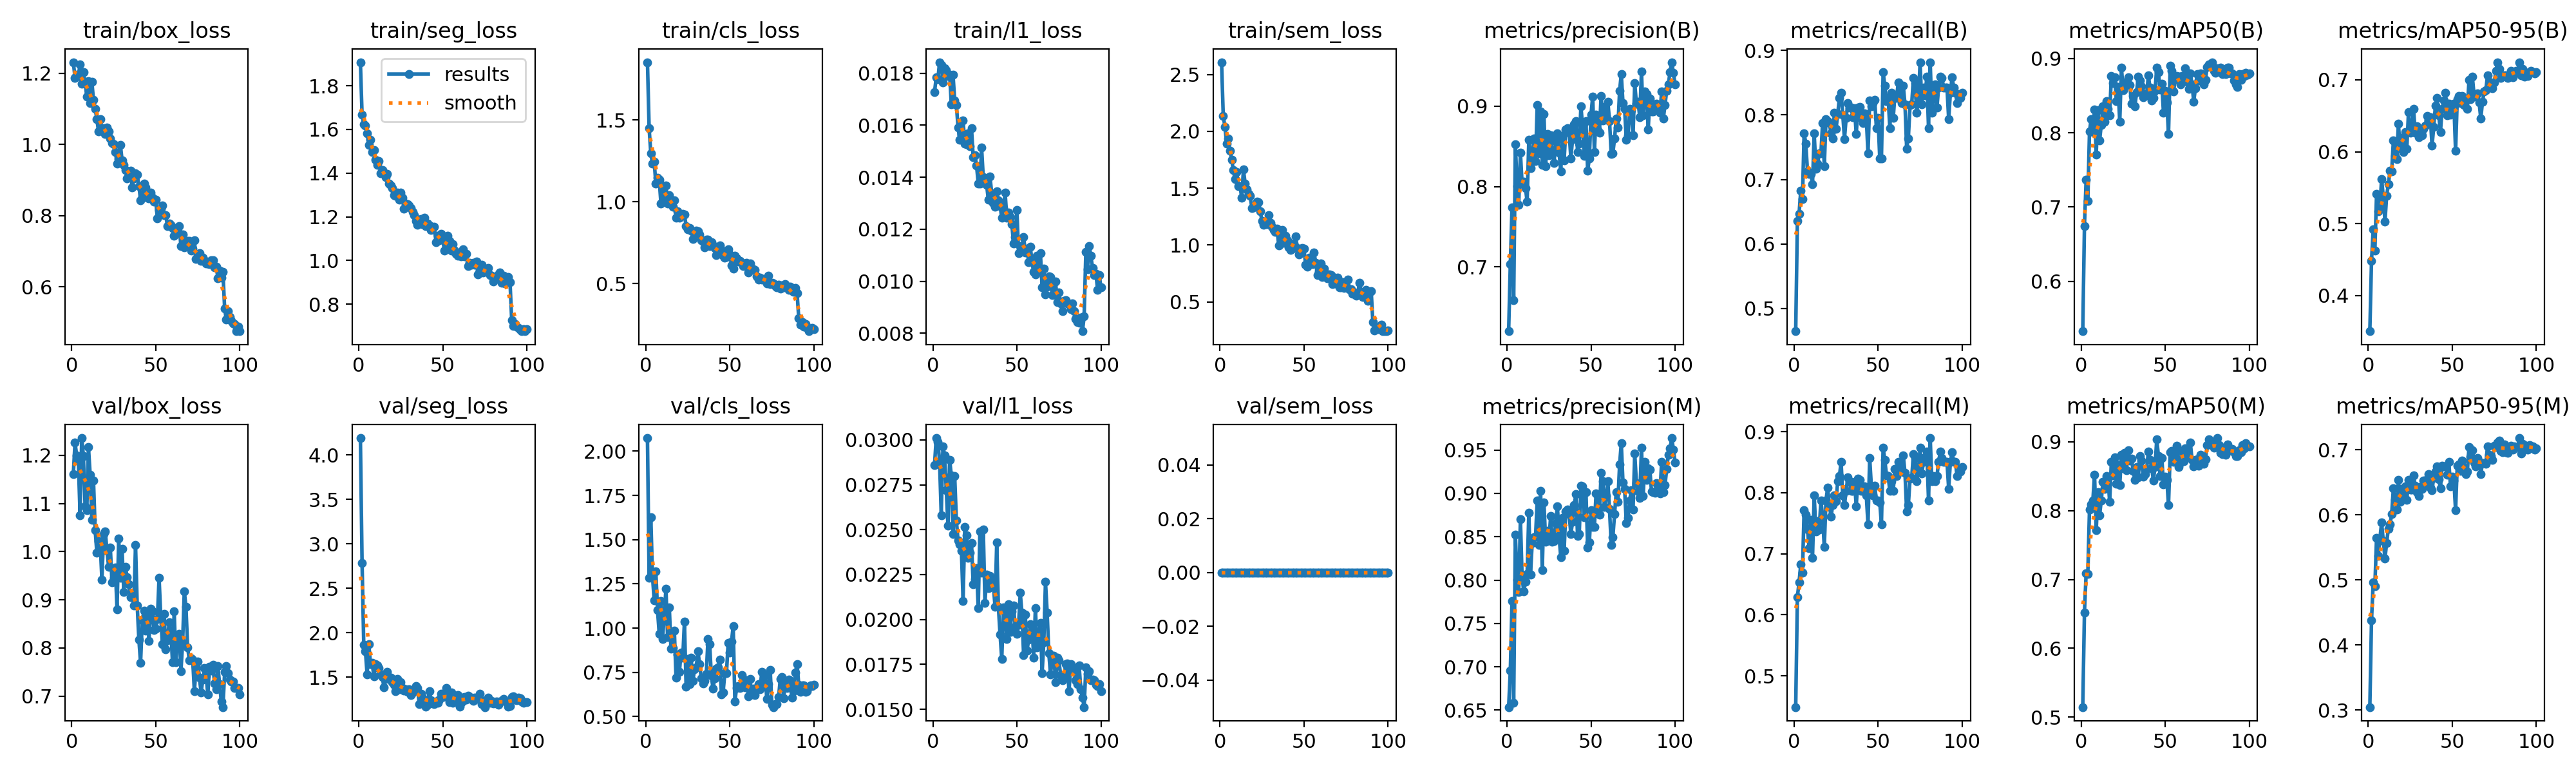

Source data for this figure (header and first rows):
epoch, time, train/box_loss, train/seg_loss, train/cls_loss, train/l1_loss, train/sem_loss, metrics/precision(B), metrics/recall(B), metrics/mAP50(B), metrics/mAP50-95(B), metrics/precision(M), metrics/recall(M), metrics/mAP50(M), metrics/mAP50-95(M), val/box_loss, val/seg_loss, val/cls_loss, val/l1_loss, val/sem_loss, lr/pg0, lr/pg1, lr/pg2
1, 93.94, 1.232, 1.908, 1.854, 0.01727, 2.608, 0.62, 0.4646, 0.533, 0.3506, 0.6535, 0.4488, 0.5146, 0.3045, 1.161, 4.191, 2.074, 0.02859, 0, 0.0001985, 0.0001985, 0.08035
2, 186.3, 1.188, 1.667, 1.449, 0.01783, 2.134, 0.7035, 0.6353, 0.6745, 0.4482, 0.6954, 0.6293, 0.6521, 0.4379, 1.227, 2.785, 1.283, 0.0301, 0, 0.0003945, 0.0003945, 0.06055
3, 279.4, 1.196, 1.622, 1.296, 0.01776, 2.041, 0.7739, 0.6467, 0.7371, 0.4921, 0.7756, 0.6532, 0.7095, 0.4958, 1.2, 1.865, 1.627, 0.0299, 0, 0.0005866, 0.0005866, 0.04074
4, 372.4, 1.193, 1.617, 1.234, 0.01842, 1.894, 0.6583, 0.6825, 0.7081, 0.4629, 0.6583, 0.6825, 0.7081, 0.4907, 1.187, 1.793, 1.294, 0.02881, 0, 0.0007747, 0.0007747, 0.02093
5, 465.4, 1.226, 1.583, 1.247, 0.01831, 1.934, 0.8526, 0.6693, 0.8017, 0.5411, 0.8526, 0.6693, 0.802, 0.5647, 1.076, 1.531, 1.157, 0.0258, 0, 0.0009589, 0.0009589, 0.001113
6, 558.6, 1.171, 1.53, 1.11, 0.01765, 1.827, 0.8002, 0.7716, 0.8186, 0.5171, 0.8002, 0.7716, 0.8091, 0.5367, 1.236, 1.87, 1.32, 0.02965, 0, 0.0009505, 0.0009505, 0.0009505
7, 651.5, 1.204, 1.553, 1.149, 0.01818, 1.753, 0.7775, 0.7559, 0.8012, 0.5238, 0.786, 0.7638, 0.8146, 0.5636, 1.199, 1.648, 1.1, 0.02912, 0, 0.0009406, 0.0009406, 0.0009406
8, 744.2, 1.174, 1.497, 1.135, 0.01811, 1.658, 0.8419, 0.7128, 0.8309, 0.5623, 0.8704, 0.7402, 0.8523, 0.5878, 1.095, 1.662, 0.9675, 0.0272, 0, 0.0009307, 0.0009307, 0.0009307
9, 837.5, 1.135, 1.506, 0.9911, 0.01789, 1.578, 0.8036, 0.7087, 0.7707, 0.5374, 0.8036, 0.7087, 0.7715, 0.5599, 1.086, 1.51, 1.153, 0.02521, 0, 0.0009208, 0.0009208, 0.0009208
10, 930.5, 1.177, 1.461, 1.102, 0.01794, 1.642, 0.8059, 0.7087, 0.8305, 0.5026, 0.7867, 0.755, 0.8267, 0.5328, 1.217, 1.648, 0.9378, 0.02889, 0, 0.0009109, 0.0009109, 0.0009109
11, 1023, 1.116, 1.438, 1.013, 0.0168, 1.519, 0.7984, 0.6929, 0.7896, 0.5388, 0.7984, 0.6929, 0.7933, 0.5567, 1.16, 1.63, 1.073, 0.02801, 0, 0.000901, 0.000901, 0.000901
12, 1116, 1.177, 1.456, 1.098, 0.01794, 1.517, 0.7812, 0.7716, 0.8103, 0.5544, 0.8074, 0.7953, 0.8149, 0.5785, 1.066, 1.602, 1.223, 0.02474, 0, 0.0008911, 0.0008911, 0.0008911
13, 1210, 1.126, 1.401, 0.9898, 0.01696, 1.413, 0.8586, 0.7169, 0.8353, 0.5733, 0.8779, 0.7363, 0.8421, 0.5852, 1.147, 1.534, 0.9482, 0.02799, 0, 0.0008812, 0.0008812, 0.0008812
14, 1302, 1.101, 1.413, 1.04, 0.01678, 1.666, 0.8226, 0.7244, 0.8152, 0.5727, 0.8063, 0.7538, 0.8312, 0.6014, 1.044, 1.502, 1.118, 0.02551, 0, 0.0008713, 0.0008713, 0.0008713
15, 1395, 1.071, 1.401, 1.015, 0.01591, 1.541, 0.8427, 0.7402, 0.8429, 0.6155, 0.8427, 0.7402, 0.8504, 0.6402, 0.9979, 1.389, 0.8824, 0.0244, 0, 0.0008614, 0.0008614, 0.0008614
16, 1488, 1.036, 1.381, 0.9711, 0.01543, 1.49, 0.8596, 0.7402, 0.8317, 0.5945, 0.8497, 0.7874, 0.8478, 0.6229, 1.022, 1.482, 0.8889, 0.0242, 0, 0.0008515, 0.0008515, 0.0008515
17, 1581, 1.072, 1.397, 1.007, 0.01564, 1.451, 0.8321, 0.7874, 0.8231, 0.5899, 0.8503, 0.7602, 0.8126, 0.6084, 1.016, 1.562, 0.9861, 0.02383, 0, 0.0008416, 0.0008416, 0.0008416
18, 1674, 1.045, 1.353, 0.9018, 0.01617, 1.434, 0.9014, 0.7201, 0.8764, 0.6387, 0.8914, 0.7111, 0.8712, 0.6533, 0.9413, 1.483, 0.7217, 0.02104, 0, 0.0008317, 0.0008317, 0.0008317
19, 1767, 1.046, 1.342, 0.9408, 0.01529, 1.327, 0.8413, 0.7933, 0.8664, 0.6043, 0.8408, 0.7874, 0.8509, 0.6198, 1.037, 1.493, 0.8521, 0.02515, 0, 0.0008218, 0.0008218, 0.0008218
20, 1860, 1.031, 1.331, 0.9028, 0.01527, 1.332, 0.8933, 0.7908, 0.8748, 0.6196, 0.9032, 0.8079, 0.8774, 0.6392, 1.043, 1.444, 0.7524, 0.02467, 0, 0.0008119, 0.0008119, 0.0008119
21, 1952, 1.048, 1.299, 0.9127, 0.01569, 1.343, 0.8269, 0.7874, 0.8426, 0.5999, 0.8116, 0.7802, 0.8392, 0.6296, 1.002, 1.415, 0.8634, 0.02342, 0, 0.000802, 0.000802, 0.000802
22, 2045, 1.038, 1.296, 0.9249, 0.01519, 1.381, 0.8904, 0.7716, 0.8614, 0.627, 0.8895, 0.7606, 0.8665, 0.6439, 0.9689, 1.345, 0.8314, 0.02373, 0, 0.0007921, 0.0007921, 0.0007921
23, 2138, 1.017, 1.31, 0.9223, 0.01589, 1.377, 0.8252, 0.7638, 0.8148, 0.6044, 0.8445, 0.7795, 0.8374, 0.6226, 1.009, 1.481, 1.036, 0.02427, 0, 0.0007822, 0.0007822, 0.0007822
24, 2231, 1.005, 1.279, 0.8515, 0.01477, 1.299, 0.8656, 0.8032, 0.8877, 0.6552, 0.8571, 0.7953, 0.8812, 0.6536, 0.9369, 1.362, 0.6676, 0.02197, 0, 0.0007723, 0.0007723, 0.0007723
25, 2324, 1.001, 1.311, 0.8313, 0.01485, 1.211, 0.8388, 0.7783, 0.8571, 0.6266, 0.8472, 0.7862, 0.8614, 0.639, 0.9454, 1.441, 0.8238, 0.02226, 0, 0.0007624, 0.0007624, 0.0007624
26, 2416, 0.9799, 1.287, 0.8382, 0.01445, 1.179, 0.8642, 0.8018, 0.8679, 0.633, 0.8739, 0.8189, 0.8844, 0.6387, 0.9669, 1.382, 0.6822, 0.02285, 0, 0.0007525, 0.0007525, 0.0007525
27, 2510, 0.9469, 1.238, 0.8227, 0.01376, 1.196, 0.8417, 0.8268, 0.8647, 0.6599, 0.844, 0.8268, 0.8591, 0.6609, 0.8794, 1.354, 0.8333, 0.02064, 0, 0.0007426, 0.0007426, 0.0007426
28, 2603, 0.9596, 1.261, 0.7738, 0.01375, 1.186, 0.8294, 0.8347, 0.875, 0.6268, 0.845, 0.8504, 0.8879, 0.6442, 1.028, 1.366, 0.7003, 0.02491, 0, 0.0007327, 0.0007327, 0.0007327
29, 2696, 0.9985, 1.258, 0.8069, 0.01514, 1.265, 0.8568, 0.8008, 0.8638, 0.6351, 0.866, 0.7953, 0.8726, 0.6343, 0.9453, 1.333, 0.767, 0.02261, 0, 0.0007228, 0.0007228, 0.0007228
30, 2789, 0.956, 1.251, 0.8254, 0.01399, 1.196, 0.8659, 0.7628, 0.8393, 0.6201, 0.8854, 0.7795, 0.8752, 0.6291, 1.005, 1.363, 0.7775, 0.02502, 0, 0.0007129, 0.0007129, 0.0007129
31, 2882, 0.9426, 1.24, 0.8206, 0.01379, 1.164, 0.8424, 0.7953, 0.8498, 0.6235, 0.8507, 0.8032, 0.8575, 0.6425, 0.9164, 1.3, 0.8707, 0.02091, 0, 0.000703, 0.000703, 0.000703
32, 2974, 0.9291, 1.224, 0.8004, 0.01371, 1.133, 0.8188, 0.8183, 0.8355, 0.6232, 0.8265, 0.8251, 0.8448, 0.6397, 0.9682, 1.325, 0.7982, 0.0225, 0, 0.0006931, 0.0006931, 0.0006931
33, 3067, 0.9044, 1.207, 0.7661, 0.01313, 1.114, 0.863, 0.811, 0.8542, 0.6322, 0.8716, 0.8189, 0.8635, 0.6526, 0.9471, 1.343, 0.7158, 0.02173, 0, 0.0006832, 0.0006832, 0.0006832
34, 3160, 0.9203, 1.18, 0.756, 0.01402, 1.144, 0.8326, 0.811, 0.8757, 0.6366, 0.8339, 0.8032, 0.8489, 0.6445, 0.9318, 1.401, 0.6867, 0.02244, 0, 0.0006733, 0.0006733, 0.0006733
35, 3253, 0.9272, 1.164, 0.7212, 0.01339, 0.9951, 0.8708, 0.7961, 0.8707, 0.6495, 0.8793, 0.8035, 0.8796, 0.6544, 0.906, 1.382, 0.7003, 0.02211, 0, 0.0006634, 0.0006634, 0.0006634
36, 3346, 0.8791, 1.188, 0.7701, 0.01301, 1.099, 0.8728, 0.8103, 0.8628, 0.6444, 0.8813, 0.8182, 0.8727, 0.6626, 0.9091, 1.197, 0.7405, 0.02191, 0, 0.0006535, 0.0006535, 0.0006535
37, 3439, 0.9056, 1.191, 0.7676, 0.01287, 1.132, 0.867, 0.7703, 0.8476, 0.6478, 0.8759, 0.778, 0.8495, 0.6414, 0.8884, 1.313, 0.9371, 0.02071, 0, 0.0006436, 0.0006436, 0.0006436
38, 3532, 0.9193, 1.168, 0.7307, 0.01346, 1.019, 0.8353, 0.811, 0.852, 0.6085, 0.853, 0.8227, 0.853, 0.6382, 1.014, 1.27, 0.911, 0.02429, 0, 0.0006337, 0.0006337, 0.0006337
39, 3625, 0.9159, 1.195, 0.7511, 0.01311, 1.082, 0.8586, 0.813, 0.8499, 0.6343, 0.8669, 0.8208, 0.861, 0.6568, 0.8883, 1.206, 0.7295, 0.0207, 0, 0.0006238, 0.0006238, 0.0006238
40, 3718, 0.8839, 1.158, 0.7341, 0.01289, 1.041, 0.8775, 0.7953, 0.8772, 0.664, 0.8862, 0.8032, 0.8855, 0.6662, 0.817, 1.171, 0.6594, 0.01915, 0, 0.0006139, 0.0006139, 0.0006139
41, 3810, 0.8439, 1.17, 0.7164, 0.01244, 0.9788, 0.8816, 0.7874, 0.8603, 0.6748, 0.8992, 0.8032, 0.874, 0.6738, 0.7692, 1.188, 0.7152, 0.0178, 0, 0.000604, 0.000604, 0.000604
42, 3903, 0.8533, 1.159, 0.6747, 0.01282, 0.9586, 0.8429, 0.8028, 0.8431, 0.6507, 0.8511, 0.8104, 0.862, 0.6549, 0.8567, 1.344, 0.7724, 0.02066, 0, 0.0005941, 0.0005941, 0.0005941
43, 3996, 0.89, 1.139, 0.6863, 0.01341, 0.9714, 0.8532, 0.7953, 0.8464, 0.6274, 0.8532, 0.7953, 0.8442, 0.6407, 0.8772, 1.243, 0.7793, 0.02039, 0, 0.0005842, 0.0005842, 0.0005842
44, 4089, 0.8794, 1.151, 0.7315, 0.01244, 1.016, 0.8996, 0.7402, 0.8563, 0.6594, 0.9091, 0.748, 0.8638, 0.6754, 0.8355, 1.211, 0.8222, 0.0189, 0, 0.0005743, 0.0005743, 0.0005743
45, 4182, 0.8498, 1.154, 0.7052, 0.01264, 1.075, 0.8744, 0.8223, 0.8878, 0.6709, 0.9082, 0.8568, 0.9039, 0.6745, 0.8751, 1.201, 0.6266, 0.02085, 0, 0.0005644, 0.0005644, 0.0005644
46, 4274, 0.8496, 1.083, 0.6709, 0.01246, 0.9755, 0.8378, 0.8136, 0.8811, 0.6818, 0.8728, 0.8104, 0.8798, 0.674, 0.8148, 1.229, 0.637, 0.01931, 0, 0.0005545, 0.0005545, 0.0005545
47, 4367, 0.8648, 1.112, 0.658, 0.0122, 0.9205, 0.8812, 0.8189, 0.8583, 0.6509, 0.9018, 0.7953, 0.8502, 0.6611, 0.8815, 1.215, 0.7442, 0.02047, 0, 0.0005446, 0.0005446, 0.0005446
48, 4460, 0.8509, 1.092, 0.6631, 0.01144, 0.9425, 0.8198, 0.8238, 0.8663, 0.6665, 0.8378, 0.811, 0.877, 0.6814, 0.8763, 1.252, 0.7456, 0.02079, 0, 0.0005347, 0.0005347, 0.0005347
49, 4553, 0.8391, 1.122, 0.7083, 0.01171, 0.9769, 0.8351, 0.7795, 0.8269, 0.6512, 0.8436, 0.7874, 0.8384, 0.6432, 0.8366, 1.311, 0.9152, 0.01958, 0, 0.0005248, 0.0005248, 0.0005248
50, 4646, 0.8445, 1.095, 0.6773, 0.01273, 0.9681, 0.8896, 0.7953, 0.8566, 0.6536, 0.8804, 0.7874, 0.8494, 0.6586, 0.8394, 1.275, 0.8606, 0.0192, 0, 0.0005149, 0.0005149, 0.0005149
51, 4739, 0.7921, 1.046, 0.6126, 0.01109, 0.8253, 0.9121, 0.7323, 0.8409, 0.6665, 0.8616, 0.784, 0.8448, 0.6529, 0.8594, 1.284, 0.9228, 0.0197, 0, 0.000505, 0.000505, 0.000505
52, 4832, 0.8158, 1.052, 0.592, 0.01135, 0.8118, 0.8432, 0.7323, 0.7981, 0.6012, 0.8615, 0.748, 0.8081, 0.6068, 0.9458, 1.377, 1.013, 0.02148, 0, 0.0004951, 0.0004951, 0.0004951
53, 4925, 0.8195, 1.113, 0.6689, 0.01136, 0.888, 0.8893, 0.8661, 0.8903, 0.6728, 0.9, 0.874, 0.8845, 0.6754, 0.8663, 1.276, 0.5842, 0.02038, 0, 0.0004852, 0.0004852, 0.0004852
54, 5018, 0.8292, 1.089, 0.6525, 0.01171, 0.8796, 0.8703, 0.8452, 0.8829, 0.6772, 0.8784, 0.8531, 0.8871, 0.6777, 0.8073, 1.217, 0.6623, 0.018, 0, 0.0004753, 0.0004753, 0.0004753
55, 5111, 0.8016, 1.044, 0.6339, 0.01111, 0.8318, 0.867, 0.8213, 0.8554, 0.6678, 0.8753, 0.8288, 0.8709, 0.6674, 0.871, 1.327, 0.6724, 0.02029, 0, 0.0004654, 0.0004654, 0.0004654
56, 5203, 0.8013, 1.076, 0.6392, 0.01123, 0.9362, 0.9128, 0.8268, 0.8717, 0.6779, 0.9236, 0.8268, 0.8744, 0.6836, 0.7975, 1.209, 0.6628, 0.01826, 0, 0.0004555, 0.0004555, 0.0004555
57, 5296, 0.7703, 1.045, 0.6272, 0.01074, 0.8432, 0.8826, 0.7795, 0.8764, 0.6652, 0.914, 0.8032, 0.894, 0.6721, 0.8162, 1.265, 0.7328, 0.01887, 0, 0.0004456, 0.0004456, 0.0004456
58, 5389, 0.7788, 1.031, 0.6069, 0.01132, 0.738, 0.8991, 0.8347, 0.8756, 0.671, 0.8846, 0.8189, 0.8638, 0.662, 0.8535, 1.289, 0.6836, 0.01974, 0, 0.0004357, 0.0004357, 0.0004357
59, 5482, 0.7745, 1.022, 0.6119, 0.01073, 0.7696, 0.8879, 0.7953, 0.8648, 0.6594, 0.8968, 0.8032, 0.87, 0.6666, 0.8357, 1.299, 0.667, 0.01966, 0, 0.0004258, 0.0004258, 0.0004258
60, 5575, 0.7649, 1.027, 0.6253, 0.01035, 0.8367, 0.9056, 0.8307, 0.8762, 0.6996, 0.9142, 0.8385, 0.8864, 0.7043, 0.77, 1.165, 0.7064, 0.01787, 0, 0.0004159, 0.0004159, 0.0004159
... 40 more rows
